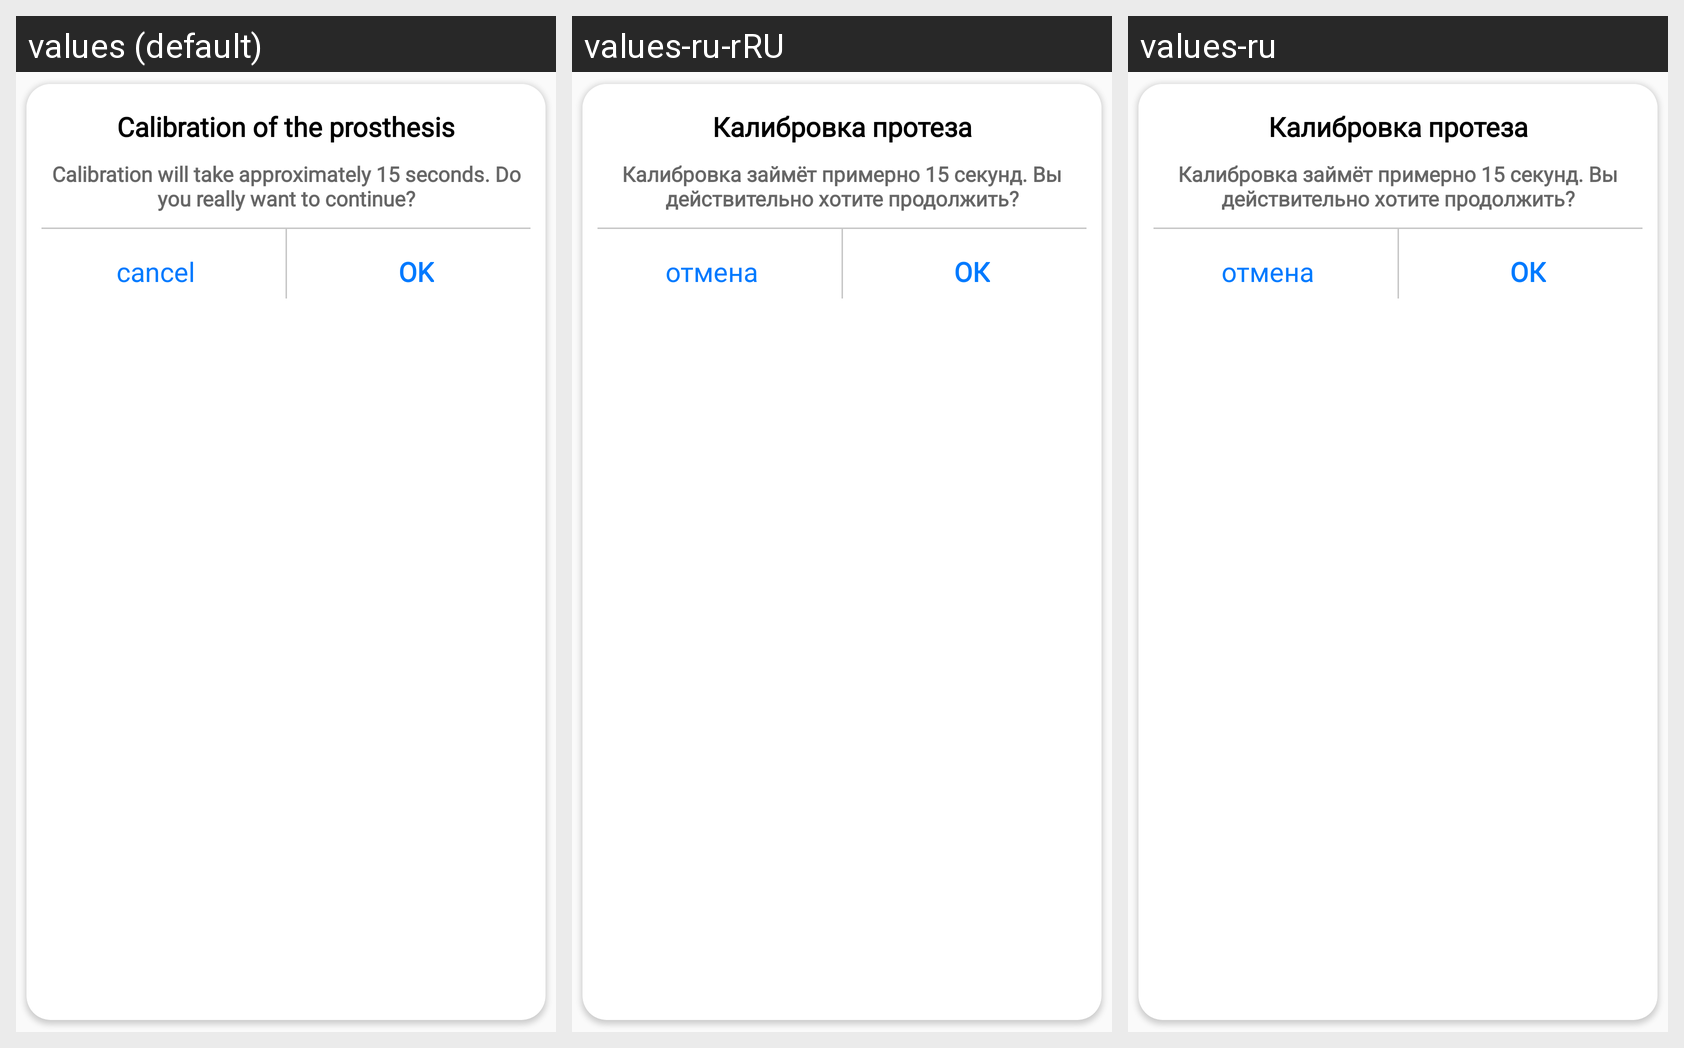

For this localized Android screen grid, give each drawn string resource with its value in every locale shown.
Android screen res/layout/dialog_confirm_calibration.xml rendered under 3 locales, left to right: values (default), values-ru-rRU, values-ru. Device: Nexus 5 (rendered at 1080×1920; each locale shown at half size, 540×960, under a caption strip naming it); theme AppTheme.
Strings drawn on this screen, with the default value and each locale's value (text and hints the layout hard-codes, and strings that could not be matched under every locale, appear in the picture but are not listed):

ok
  values: OK
  values-ru-rRU: ОК
  values-ru: ОК

cancel
  values: cancel
  values-ru-rRU: отмена
  values-ru: отмена
